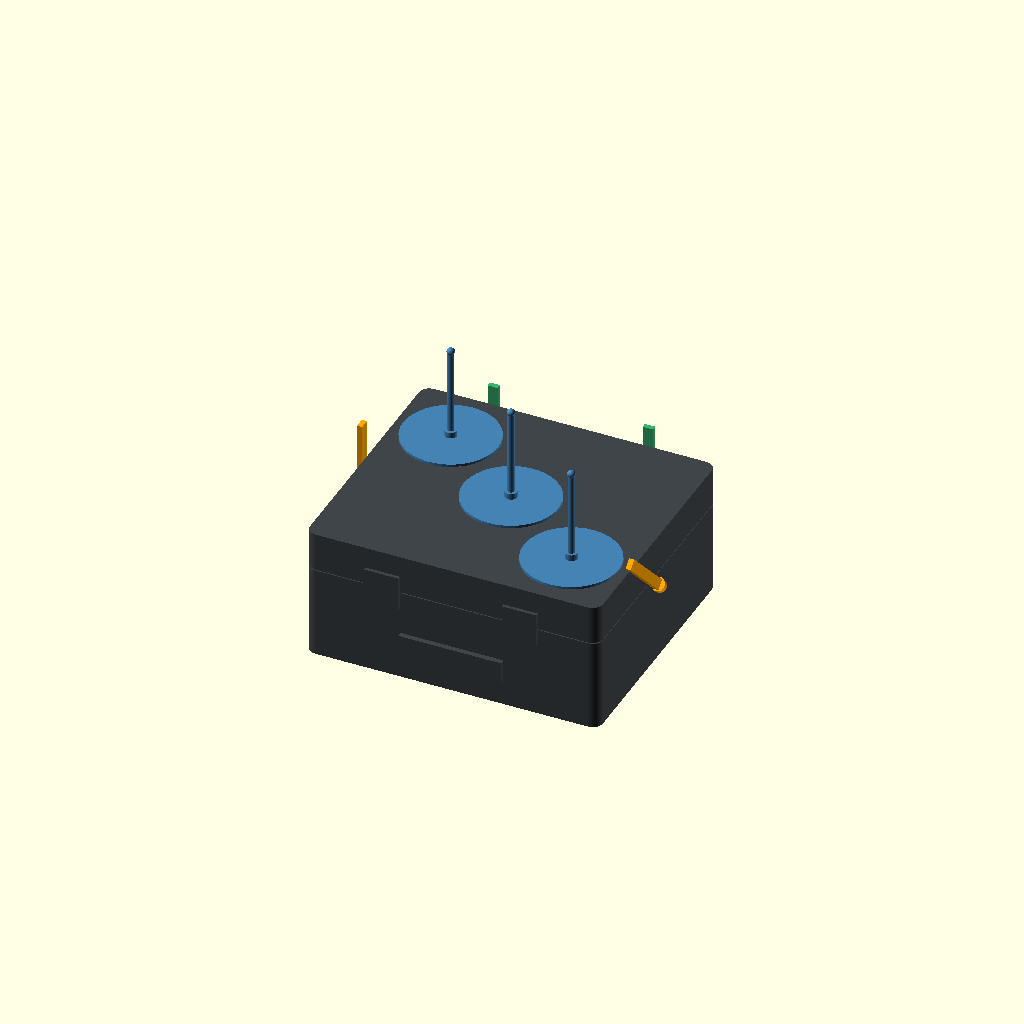
Cell 1 — every parameter at its default value.
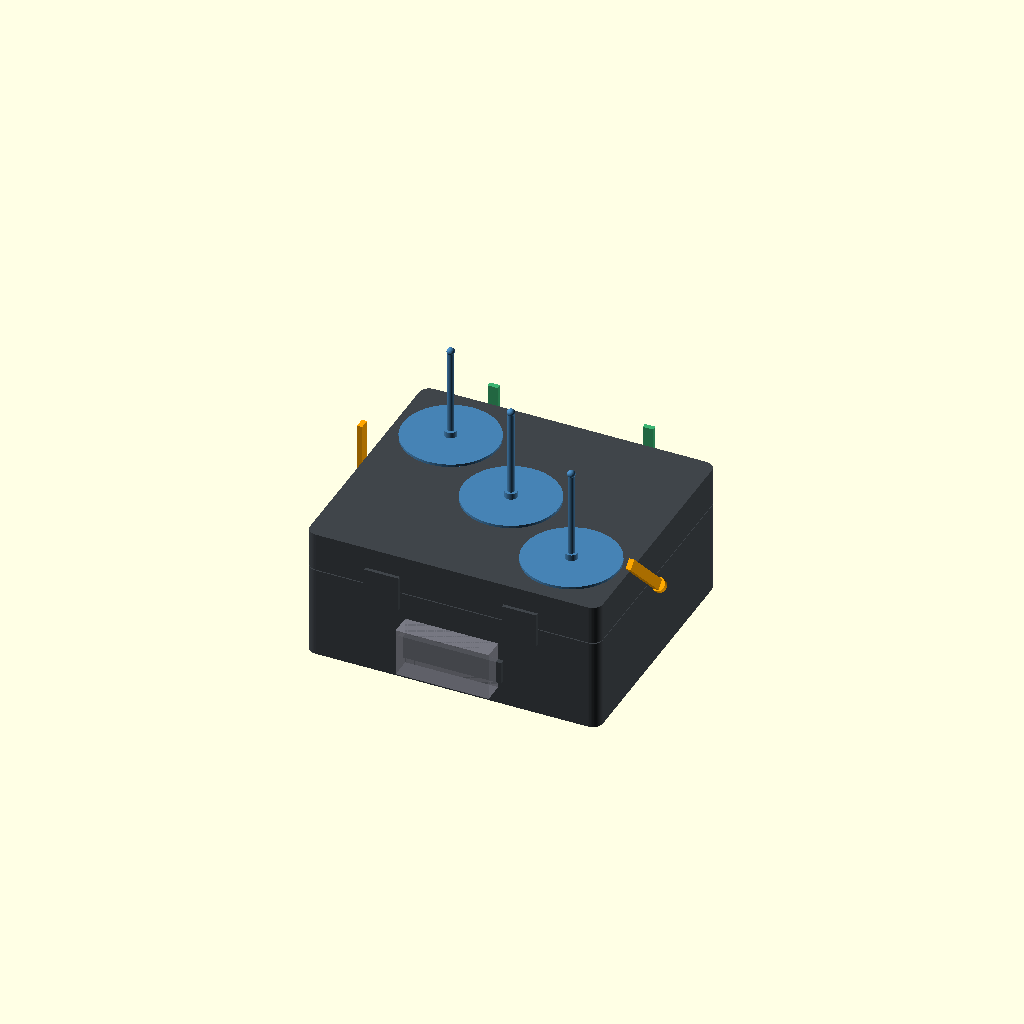
Cell 2 — show_lilygo set to true, the other parameters unchanged.
All cells are drawn from one camera (rotation 55°, 0°, 25°, orthographic, colour scheme Cornfield), so only the parameter changes between them.
OpenSCAD source file pelican_gs/make_pelican_antennas.scad:
// ============================================================================
// CyberWing — Pelican 1400 ground station, antenna placement mockup (NOT a print)
// Case exterior 340 × 295 × 152 (13.37 × 11.62 × 6.00 in), lid ~45 top.
//   X = length (340, short ends ±170) ; Y = width (front latches -Y, hinge +Y)
//   Z = up. Case sits flat, lid on top.
// Antennas per the placement plan:
//   BLUE   3× traffic 978/1090 verticals, lid top, diagonal, Ø110 ground discs
//   ORANGE 2× cellular LTE paddles, short ends (right one tilted 45°)
//   GREEN  2× wifi paddles, back (hinge) wall, 180 mm apart
// show_lilygo=true adds the LilyGo box silhouette (final spot TBD).
// ============================================================================
$fn = 48;
show_lilygo = false;

CL = 340; CW = 295; BASE_H = 107; LID_H = 45; R = 12;

module rbox(l, w, h, r)                        // rounded-corner box
  hull() for (sx=[-1,1], sy=[-1,1])
    translate([sx*(l/2-r), sy*(w/2-r), 0]) cylinder(r=r, h=h);

// ---------------- case ----------------
color([0.25,0.27,0.29]) {
  rbox(CL, CW, BASE_H, R);                                     // base
  translate([0,0,BASE_H+1]) rbox(CL, CW, LID_H, R);            // lid
  for (sx=[-1,1]) translate([sx*80-20, -CW/2-4, 88]) cube([40, 8, 40]);   // latches
  translate([-60, -CW/2-6, 30]) cube([120, 8, 26]);            // handle
  for (sx=[-1,1]) translate([sx*100-18, CW/2-2, 96]) cube([36, 10, 30]);  // hinges
}

// ---------------- traffic (lid top, diagonal) ----------------
LID_TOP = BASE_H + 1 + LID_H;
for (p = [[-105, 75], [0, 0], [105, -75]])
  translate([p[0], p[1], LID_TOP]) color("SteelBlue") {
    cylinder(d=110, h=3);                                      // ground-plane disc
    cylinder(d=14, h=10);                                      // SMA base
    cylinder(d=8, h=110);                                      // whip
    translate([0,0,110]) sphere(d=9);
  }

// ---------------- cellular (short ends; right tilted 45°) ----------------
module paddle(h=100) {                                         // origin at hinge puck
  cylinder(d=16, h=8);
  translate([-6, -3, 0]) cube([12, 6, h]);
  translate([-6, -3, h]) cube([12, 6, 6]);
}
color("Orange") {
  translate([-CL/2-3, 0, 92]) rotate([0,0,90]) paddle();                    // c1 vertical
  translate([ CL/2+3, 0, 92]) rotate([45,0,0]) rotate([0,0,90]) paddle();   // c2 45° tilt
}

// ---------------- wifi (back wall, 180 apart) ----------------
color("MediumSeaGreen")
for (sx=[-1,1])
  translate([sx*90, CW/2+3, 80]) paddle(90);

// ---------------- LilyGo box silhouette (spot TBD) ----------------
if (show_lilygo)
  color([0.6,0.6,0.65,0.6]) translate([-54, -CW/2-24, 20]) cube([108, 24, 56]);
Parameter table extracted from the source (name, type, default, range or options):
show_lilygo: bool, default false
